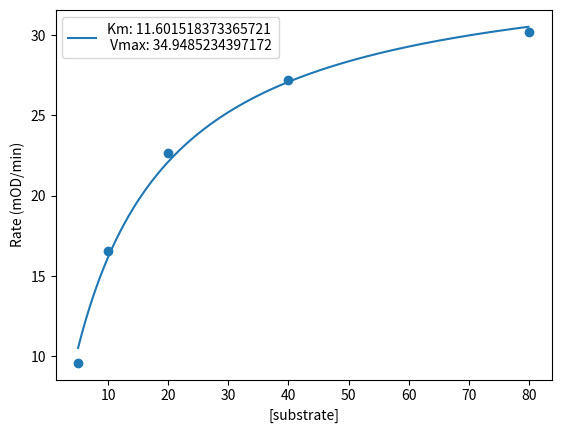

The script that saved this image:
import numpy as np
from scipy.optimize import minimize
import matplotlib.pyplot as plt

class michaelisMenten:
    '''
    Convenience function thats takes in
    velocities and substrate concentrations
    and returns Km and Vmax.
    '''
    def __init__(self, x, y):
        self.x = x
        self.y = y

        #Predict likely initial parameters
        self.Km_guess = np.median(self.x)
        self.Vm_guess = np.max(self.y)

        #Using the scipy minimize function to optimize from initial predicted parameters.
        initial_predictions = np.array([self.Vm_guess, self.Km_guess])
        result = minimize(self.RSS, initial_predictions, method='Powell')
        self.fitted_params = result.x

    #define Michaelis-Menten equation
    def formula(self, x, Vmax, Km):
        return (Vmax * x)/(Km + x)

    #Returns the residual sum of squares between predicted and expected values.
    def RSS(self, init_params):
        predictions = self.formula(self.x, *init_params)
        return sum((self.y - predictions) ** 2)

    #Returns R-squared value of the determined regression.
    def accuracy_metrics(self):
        model_predictions = self.formula(self.x, *self.fitted_params)
        abs_error = self.y - model_predictions
        R2 = 1.0 - (np.var(abs_error) / np.var(self.y))
        return str(np.round(R2, 5))

    #Return Vmax and Km values
    def parameters(self):
        return self.fitted_params[0], self.fitted_params[1]

    def chart(self, x_labels=None, y_labels=None, plot_title=None):
    #plot raw data
        plt.scatter(self.x, self.y)

        #plot regression
        x_values = np.arange(np.min(self.x), np.max(self.x), 0.1)
        y_values = self.formula(x_values, *self.fitted_params)
        plt.plot(x_values, y_values, label=f'Km: {self.fitted_params[1]} \n Vmax: {self.fitted_params[0]}')
        if plot_title:
            plt.title(plot_title)
        if x_labels:
            plt.xlabel(x_labels)
        if y_labels:
            plt.ylabel(y_labels)
        plt.legend()
        plt.show()

#example
x_test = np.array([5, 10, 20, 40, 80])
y_test = np.array([9.6, 16.56, 22.646, 27.180, 30.178])

#create instance
model = michaelisMenten(x_test, y_test)
model.chart('[substrate]', 'Rate (mOD/min)')